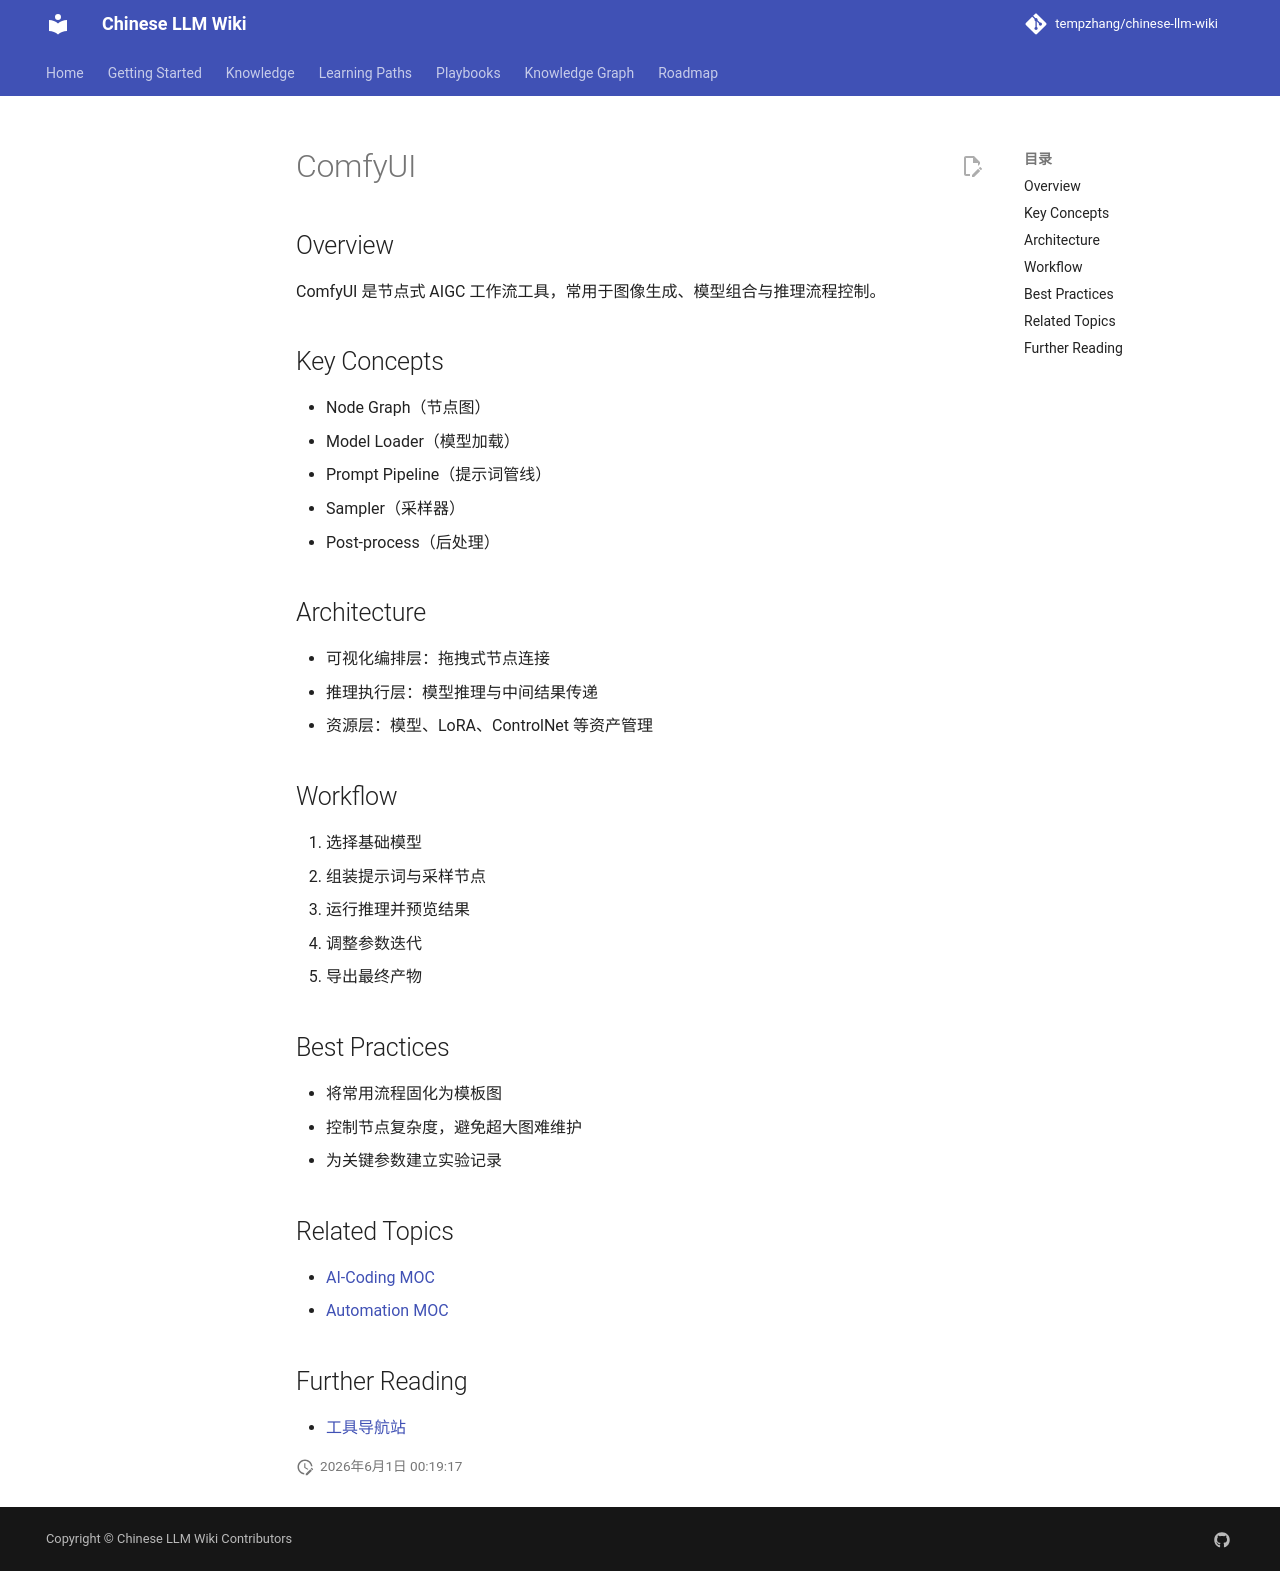

repository: tempzhang/chinese-llm-wiki · page: Knowledge/ComfyUI/index.html · generator: mkdocs

# ComfyUI

## Overview
ComfyUI 是节点式 AIGC 工作流工具，常用于图像生成、模型组合与推理流程控制。

## Key Concepts
- Node Graph（节点图）
- Model Loader（模型加载）
- Prompt Pipeline（提示词管线）
- Sampler（采样器）
- Post-process（后处理）

## Architecture
- 可视化编排层：拖拽式节点连接
- 推理执行层：模型推理与中间结果传递
- 资源层：模型、LoRA、ControlNet 等资产管理

## Workflow
1. 选择基础模型
2. 组装提示词与采样节点
3. 运行推理并预览结果
4. 调整参数迭代
5. 导出最终产物

## Best Practices
- 将常用流程固化为模板图
- 控制节点复杂度，避免超大图难维护
- 为关键参数建立实验记录

## Related Topics
- [AI-Coding MOC](../MOCs/AI-Coding-MOC.md)
- [Automation MOC](../MOCs/Automation-MOC.md)

## Further Reading
- [工具导航站](../llm-wiki/wiki/concepts/工具导航站.md)
